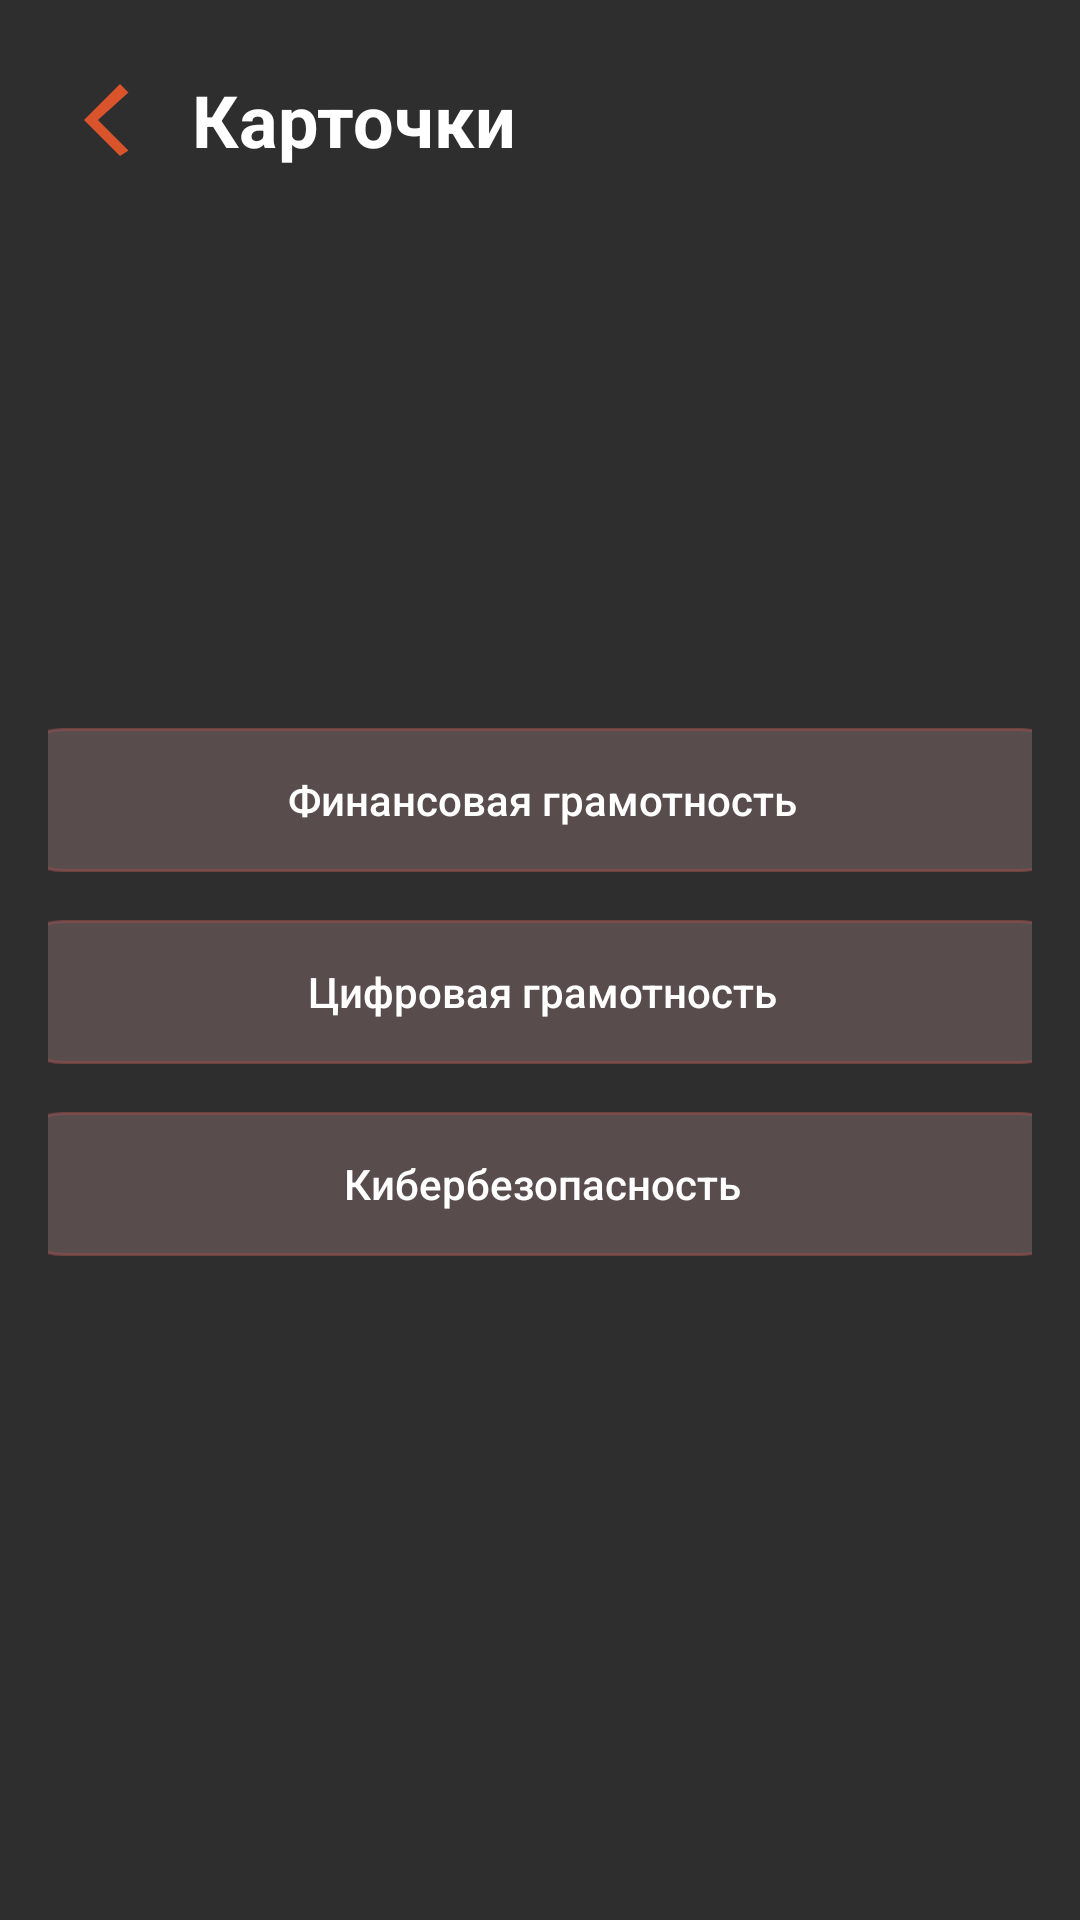

Produce the Android XML layout that renders to this screen, including the resource entries it uses.
<!-- AndroidManifest.xml: application theme Base.Theme.SpeedBanMain -->
<!-- res/layout/fragment_card_theme.xml -->
<androidx.constraintlayout.widget.ConstraintLayout xmlns:android="http://schemas.android.com/apk/res/android"
    xmlns:app="http://schemas.android.com/apk/res-auto"
    xmlns:tools="http://schemas.android.com/tools"
    android:id="@+id/detections"
    android:layout_width="match_parent"
    android:layout_height="match_parent"
    android:orientation="vertical"
    android:padding="16dp"
    android:gravity="center">

    <LinearLayout
        android:layout_width="match_parent"
        android:layout_height="wrap_content"
        tools:ignore="MissingConstraints">

        <ImageButton
            android:id="@+id/btnBack"
            android:layout_width="wrap_content"
            android:layout_height="wrap_content"
            android:background="@drawable/ic_back"/>

        <TextView
            android:layout_width="wrap_content"
            android:layout_height="wrap_content"
            android:text="@string/card_game"
            android:textAllCaps="false"
            android:textSize="24sp"
            android:textStyle="bold"
            android:layout_gravity="center"/>
    </LinearLayout>

    <Button
        android:id="@+id/topic_1"
        android:layout_width="360dp"
        android:layout_height="wrap_content"
        android:text="@string/FLiteracy"
        app:layout_constraintBottom_toBottomOf="parent"
        app:layout_constraintEnd_toEndOf="parent"
        app:layout_constraintHorizontal_bias="0.498"
        app:layout_constraintStart_toStartOf="parent"
        app:layout_constraintTop_toTopOf="parent"
        app:layout_constraintVertical_bias="0.405" />

    <Button
        android:id="@+id/topic_2"
        android:layout_width="360dp"
        android:layout_height="wrap_content"
        android:layout_marginTop="16dp"
        android:text="@string/DLiteracy"
        app:layout_constraintEnd_toEndOf="@+id/topic_1"
        app:layout_constraintHorizontal_bias="0.0"
        app:layout_constraintStart_toStartOf="@+id/topic_1"
        app:layout_constraintTop_toBottomOf="@+id/topic_1" />

    <Button
        android:id="@+id/topic_3"
        android:layout_width="360dp"
        android:layout_height="wrap_content"
        android:layout_marginTop="16dp"
        android:text="@string/Cybersecurity"
        app:layout_constraintEnd_toEndOf="@+id/topic_2"
        app:layout_constraintHorizontal_bias="0.0"
        app:layout_constraintStart_toStartOf="@+id/topic_2"
        app:layout_constraintTop_toBottomOf="@+id/topic_2" />
</androidx.constraintlayout.widget.ConstraintLayout>
<!-- resources referenced by this layout -->
<resources>
  <!-- drawable ic_back (drawable) -->
  <vector xmlns:android="http://schemas.android.com/apk/res/android"
      android:autoMirrored="true"
      android:height="48dp"
      android:tint="@color/cardRed"
      android:viewportHeight="48"
      android:viewportWidth="48"
      android:width="48dp">
  
      <path
          android:fillColor="@android:color/white"
          android:pathData="M24,36l-12,-12l12,-12l2.82,2.82L16.64,24l10.18,10.18z"/>
  </vector>
  <string name="Cybersecurity">Кибербезопасность</string>
  <string name="DLiteracy">Цифровая грамотность</string>
  <string name="FLiteracy">Финансовая грамотность</string>
  <string name="card_game">Карточки</string>
  <style name="Base.Theme.SpeedBanMain" parent="Theme.AppCompat.NoActionBar">
          
          
          <item name="colorPrimary">@color/cardRed</item>
          <item name="android:windowBackground">@color/windBackground2</item>
          <item name="android:textColor">@color/white</item>
          <item name="textAllCaps">false</item>
          <item name="buttonStyle">@style/ButtonStyle.Night</item>
      </style>
  <color name="cardRed">#d9542b</color>
  <color name="windBackground2">#2E2E2E</color>
  <color name="white">#FFFFFFFF</color>
  <style name="ButtonStyle.Night" parent="Widget.AppCompat.Button">
          <item name="android:background">@drawable/button_selector</item>
          <item name="android:padding">7dp</item>
      </style>
  <!-- drawable button_selector (drawable) -->
  <?xml version="1.0" encoding="utf-8"?>
  <selector xmlns:android="http://schemas.android.com/apk/res/android">
      <item android:state_pressed="true" android:drawable="@drawable/button_pressed" />
      <item android:drawable="@drawable/rounded_button" />
  </selector>
  <!-- drawable button_pressed (drawable) -->
  <?xml version="1.0" encoding="utf-8"?>
  <shape xmlns:android="http://schemas.android.com/apk/res/android">
      <solid android:color="@color/btnPressedSolid" />
      <corners android:radius="20dp" />
      <stroke android:color="@color/button_stroke" android:width="1dp"/>
  </shape>
  <!-- drawable rounded_button (drawable) -->
  <?xml version="1.0" encoding="utf-8"?>
  <shape xmlns:android="http://schemas.android.com/apk/res/android">
      <solid android:color="@color/btnSolid" />
      <corners android:radius="20dp" />
      <stroke android:color="@color/button_stroke" android:width="1dp"/>
  </shape>
  <color name="btnPressedSolid">#923F3F</color>
  <color name="button_stroke">#929B5252</color>
  <color name="btnSolid">#96766161</color>
</resources>
